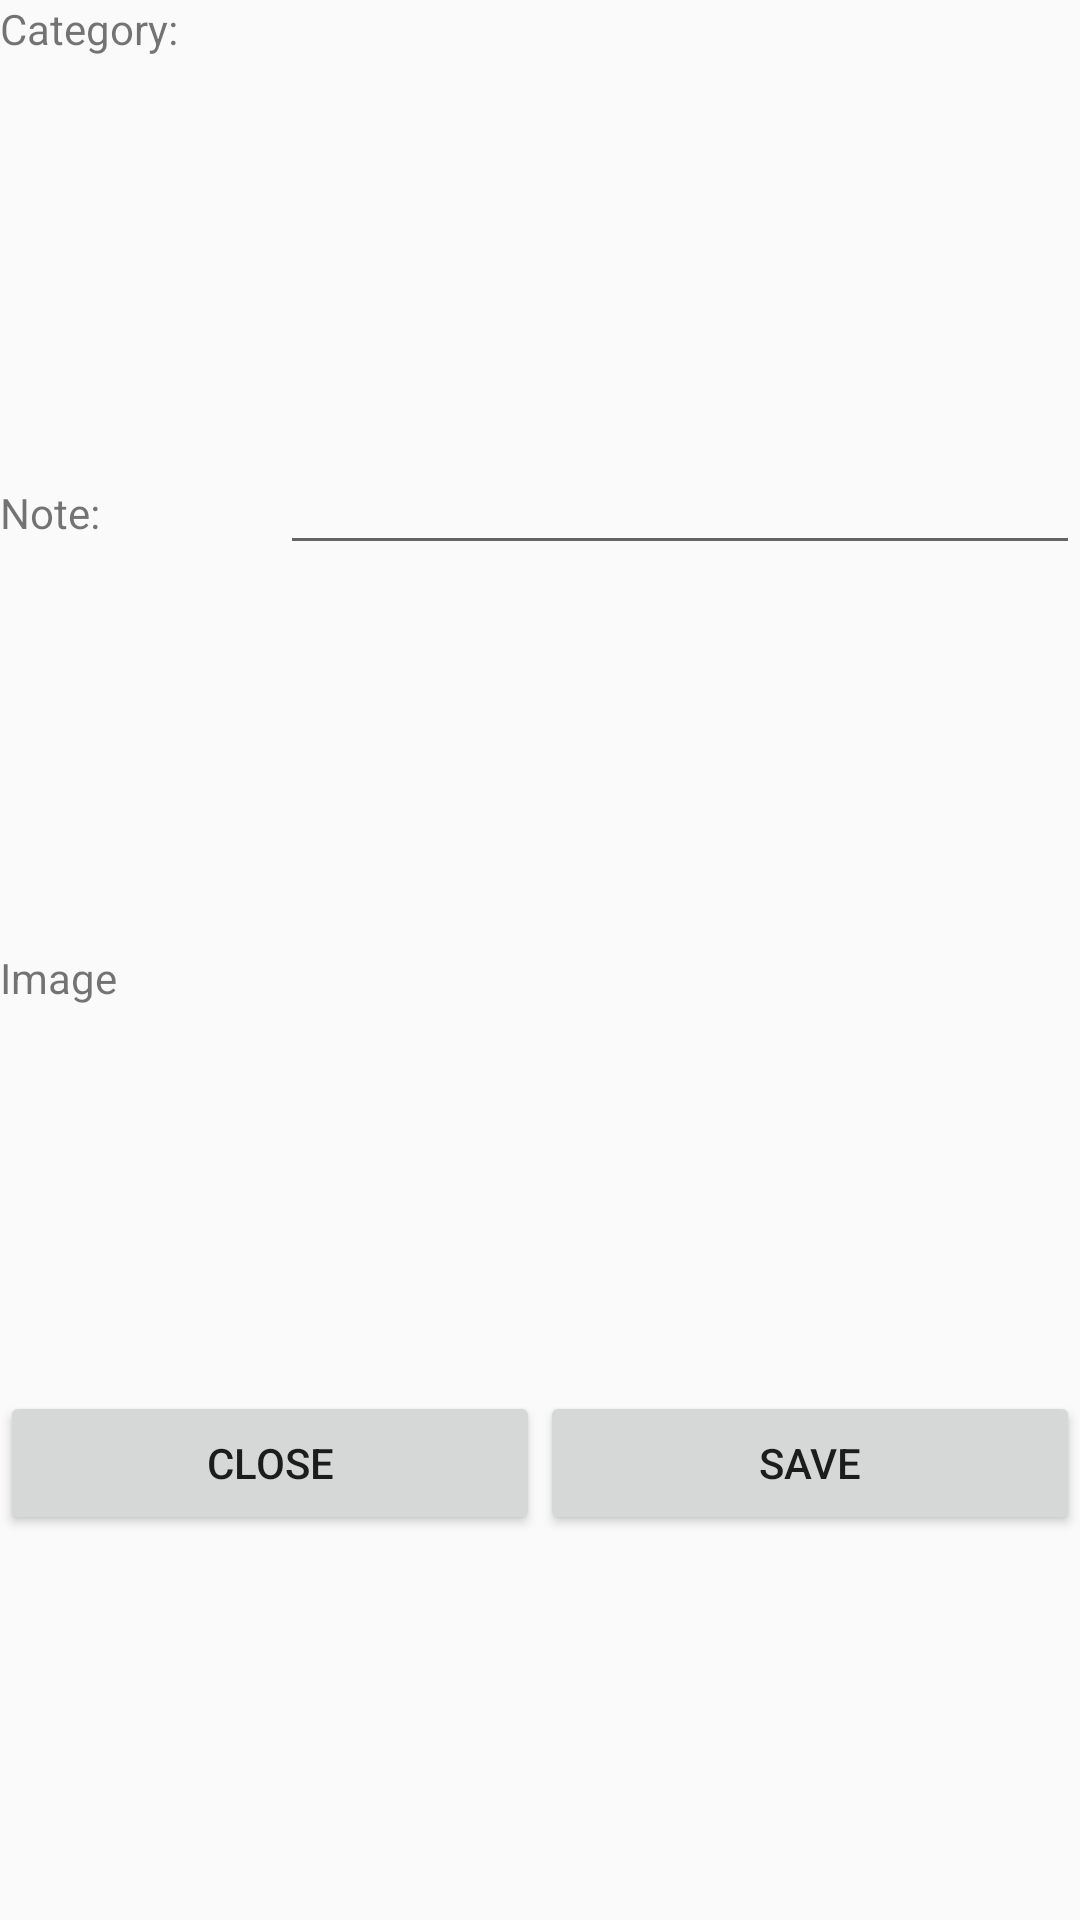

Reconstruct the res/layout file that produces this screen, plus the resources it refers to.
<!-- AndroidManifest.xml: application theme AppTheme -->
<!-- res/layout/dialog_edit_delete_transaction.xml -->
<?xml version="1.0" encoding="utf-8"?>
<LinearLayout xmlns:android="http://schemas.android.com/apk/res/android"
    android:layout_width="match_parent"
    android:layout_height="match_parent"
    android:orientation="vertical"
    android:weightSum="4">

    <LinearLayout
        android:layout_width="match_parent"
        android:layout_height="wrap_content"
        android:layout_weight="1"
        android:orientation="horizontal">

        <TextView
            android:id="@+id/txtChooseCategory"
            android:layout_width="wrap_content"
            android:layout_height="wrap_content"
            android:layout_weight="1"
            android:text="Category:" />

        <TextView
            android:id="@+id/txtCategory"
            android:layout_width="wrap_content"
            android:layout_height="wrap_content"
            android:layout_weight="5" />

    </LinearLayout>

    <LinearLayout
        android:layout_width="match_parent"
        android:layout_height="wrap_content"
        android:layout_weight="1"
        android:orientation="horizontal">

        <TextView
            android:layout_width="wrap_content"
            android:layout_height="wrap_content"
            android:layout_weight="1"
            android:text="Note: " />

        <EditText
            android:id="@+id/edtNote"
            android:layout_width="wrap_content"
            android:layout_height="wrap_content"
            android:layout_weight="1"
            android:ems="10"
            android:inputType="textPersonName" />
    </LinearLayout>

    <LinearLayout
        android:layout_width="match_parent"
        android:layout_height="wrap_content"
        android:layout_weight="1"
        android:orientation="horizontal">


        <TextView
            android:layout_width="wrap_content"
            android:layout_height="wrap_content"
            android:layout_weight="1"
            android:text="Image" />

    </LinearLayout>

    <LinearLayout
        android:layout_width="match_parent"
        android:layout_height="wrap_content"
        android:layout_weight="1"
        android:orientation="horizontal">

        <Button
            android:id="@+id/btnClose"
            android:layout_width="match_parent"
            android:layout_height="wrap_content"
            android:layout_weight="1"
            android:text="Close" />

        <Button
            android:id="@+id/btnSave"
            android:layout_width="match_parent"
            android:layout_height="wrap_content"
            android:layout_weight="1"
            android:text="Save" />
    </LinearLayout>

</LinearLayout>
<!-- resources referenced by this layout -->
<resources>
  <style name="AppTheme" parent="Theme.AppCompat.Light.DarkActionBar">
          
          <item name="colorPrimary">@color/colorPrimary</item>
          <item name="colorPrimaryDark">@color/colorPrimaryDark</item>
          <item name="colorAccent">@color/colorAccent</item>
      </style>
  <color name="colorPrimary">#7c828c</color>
  <color name="colorPrimaryDark">#7c828c</color>
  <color name="colorAccent">#7c828c</color>
</resources>
